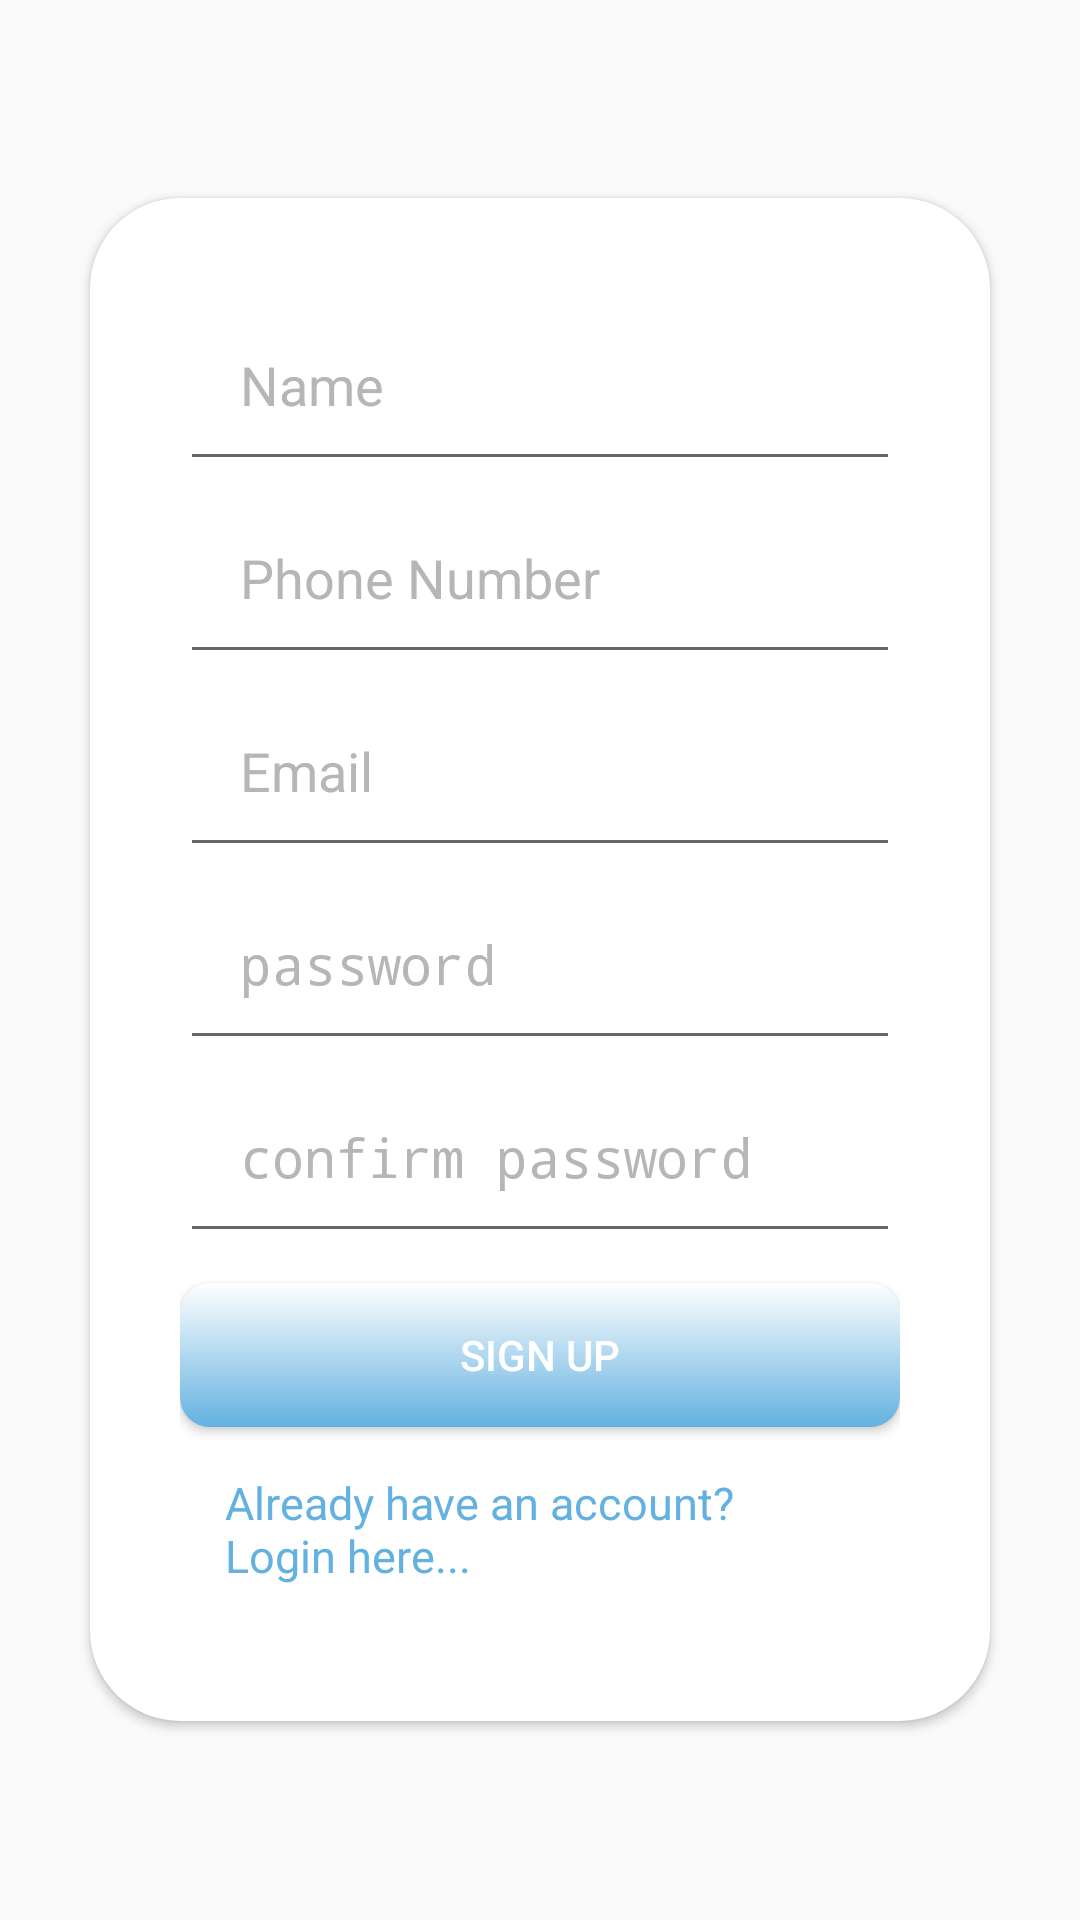

Android layout source for this screen:
<!-- AndroidManifest.xml: activity theme NoActionBarTheme -->
<!-- res/layout/activity_create_account.xml -->
<?xml version="1.0" encoding="utf-8"?>
<RelativeLayout xmlns:android="http://schemas.android.com/apk/res/android"
    android:layout_width="match_parent"
    android:layout_height="match_parent"
    xmlns:card_view="http://schemas.android.com/apk/res-auto"
    android:background="@drawable/login">



    <android.support.v7.widget.CardView
        android:id="@+id/signUpCard"
        android:layout_height="wrap_content"
        android:layout_width="300dp"
        card_view:cardCornerRadius="30dp"
        android:layout_centerHorizontal="true"
        android:layout_centerVertical="true"
        >

        <LinearLayout
            android:layout_width="match_parent"
            android:layout_height="wrap_content"
            android:orientation="vertical"
            android:padding="30sp"
            >
            <EditText
                android:id="@+id/userName"
                android:textColorHint="@color/colorDivider"
                android:layout_width="match_parent"
                android:layout_height="wrap_content"
                android:padding="20dp"
                android:textColor="@color/colorPrimaryDark"
                android:hint="Name"
                />
            <EditText
                android:id="@+id/userNumber"
                android:textColorHint="@color/colorDivider"
                android:layout_width="match_parent"
                android:layout_height="wrap_content"
                android:padding="20dp"
                android:textColor="@color/colorPrimaryDark"
                android:hint="Phone Number"
                />
            <EditText
                android:id="@+id/userEmail"
                android:textColor="@color/colorPrimaryDark"
                android:layout_width="match_parent"
                android:layout_height="wrap_content"
                android:textColorHint="@color/colorDivider"
                android:hint="Email"
                android:padding="20dp"
                />
            <EditText
                android:id="@+id/userPassWord"
                android:textColorHint="@color/colorDivider"
                android:textColor="@color/colorPrimaryDark"
                android:layout_width="match_parent"
                android:layout_height="wrap_content"
                android:inputType="textPassword"
                android:hint="password"
                android:padding="20dp"
                />
            <EditText
                android:textColor="@color/colorPrimaryDark"
                android:textColorHint="@color/colorDivider"
                android:id="@+id/userPassWordConfirm"
                android:layout_width="match_parent"
                android:inputType="textPassword"
                android:layout_height="wrap_content"
                android:hint="confirm password"
                android:padding="20dp"
                />
            <Button
                android:id="@+id/signUpBtn"
                android:layout_width="match_parent"
                android:layout_height="wrap_content"
                android:layout_marginTop="10dp"
                android:background="@drawable/gradient"
                android:textColor="@color/white"
                android:text="Sign up"/>


            <TextView
                android:id="@+id/loginTextView"
                android:layout_width="wrap_content"
                android:layout_height="wrap_content"
                android:textColor="@color/blue"
                android:textSize="15sp"
                android:padding="15dp"
                android:text="Already have an account? Login here..."
                />


        </LinearLayout>



    </android.support.v7.widget.CardView>



</RelativeLayout>
<!-- resources referenced by this layout -->
<resources>
  <color name="blue">#63B1E0</color>
  <color name="colorDivider">#B6B6B6</color>
  <color name="colorPrimaryDark">#00574B</color>
  <color name="white">#FFFFFF</color>
  <!-- drawable gradient (drawable) -->
  <?xml version="1.0" encoding="utf-8"?>
  <shape android:shape="rectangle"
      xmlns:android="http://schemas.android.com/apk/res/android">
      <gradient
          android:startColor="@color/white"
          android:endColor="#63B1E0"
          android:angle="270"
          />
      <corners android:bottomRightRadius="10dp"
          android:bottomLeftRadius="10dp"
          android:topRightRadius="10dp"
          android:topLeftRadius="10dp"/>
  
  </shape>
  <style name="NoActionBarTheme" parent="Theme.AppCompat.Light.NoActionBar">
          <item name="colorAccent">@color/blue</item>
  
      </style>
</resources>
